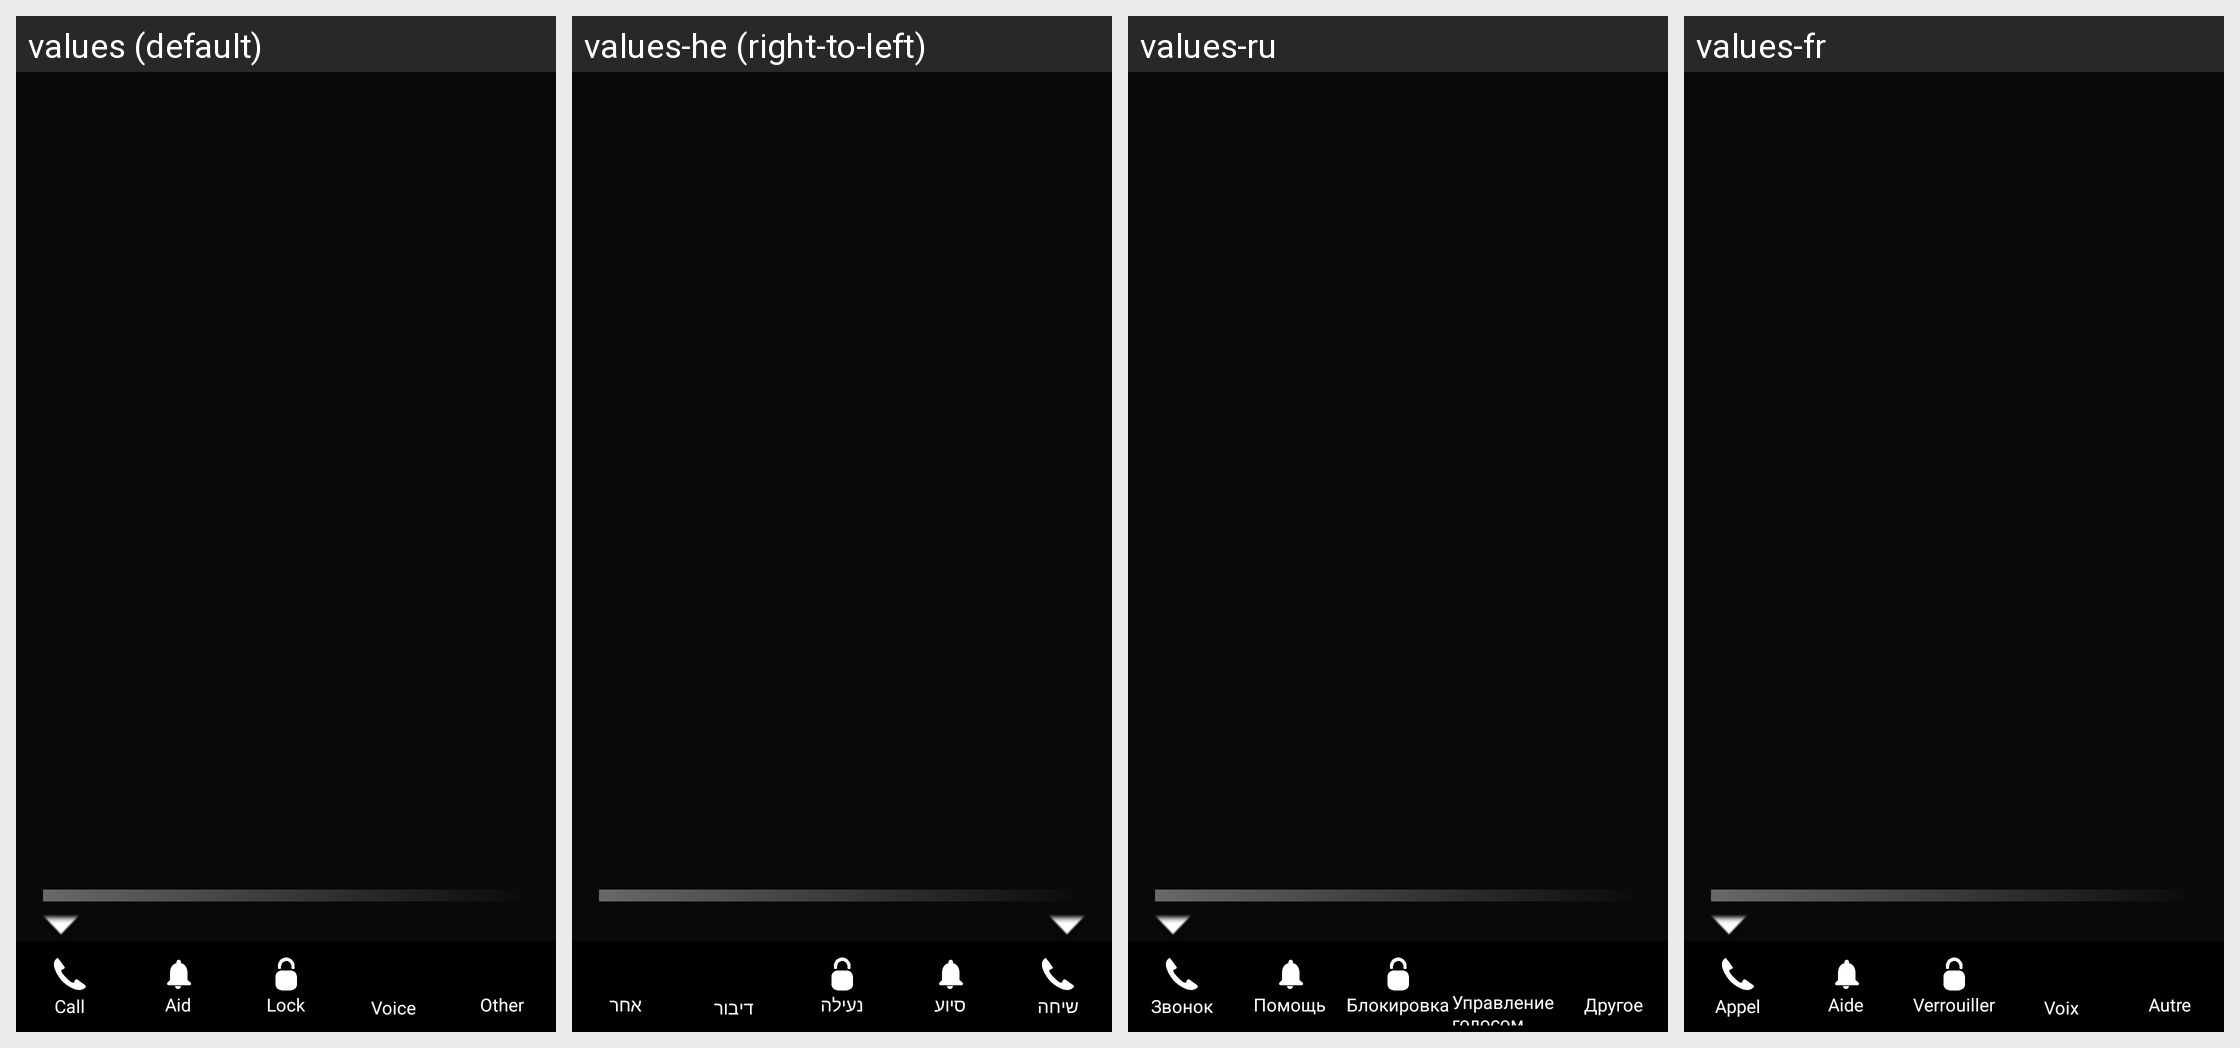

Locale-by-locale string values for the Android screen shown in this grid:
Android screen res/layout/fragment_premium_settings.xml rendered under 4 locales, left to right: values (default), values-he (right-to-left), values-ru, values-fr. Device: Nexus 5 (rendered at 1080×1920; each locale shown at half size, 540×960, under a caption strip naming it); theme Theme.SimpleCall.
Other locales in the repository, not shown: values-ar, values-de, values-es, values-hi, values-id, values-in, values-iw, values-ja, values-ko, values-nl, values-zh.
Strings drawn on this screen, with the default value and each locale's value (text and hints the layout hard-codes, and strings that could not be matched under every locale, appear in the picture but are not listed):

other_capital
  values: Other
  values-he: אחר
  values-ru: Другое
  values-fr: Autre

voice
  values: Voice
  values-he: דיבור
  values-ru: Управление голосом
  values-fr: Voix

call
  values: Call
  values-he: שיחה
  values-ru: Звонок
  values-fr: Appel

sos
  values: Aid
  values-he: סיוע
  values-ru: Помощь
  values-fr: Aide

lock_capital
  values: Lock
  values-he: נעילה
  values-ru: Блокировка
  values-fr: Verrouiller

other
  values: Other
  values-he: אחר
  values-ru: Другое
  values-fr: Autre
